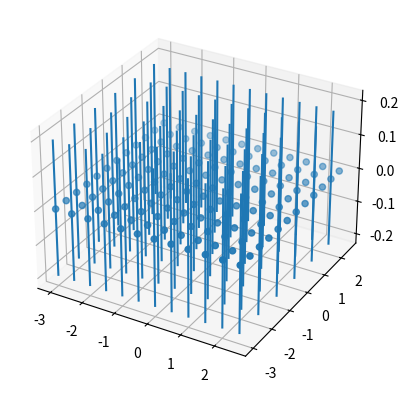

Python code for this plot:
import numpy as np
from matplotlib import pyplot as plt
from mpl_toolkits.mplot3d import Axes3D


def funct_3d(x1,x2):
    return np.sin(x1)+x2*np.cos(x2)

def exponential_cov(X, x_star, params):
    # Compute the pairwise distances between the inputs and the point x_star
    dist = np.sqrt(np.sum((X - x_star) ** 2, axis=1))
    # Compute the covariance using the radial basis function kernel
    cov = params[0] * np.exp(-0.5 * (dist / params[1]) ** 2)
    return cov


def conditional(x_new, X, y, params):
    B = exponential_cov(x_new, X, params)
    C = exponential_cov(X, X, params)
    A = exponential_cov(x_new, x_new, params)
    mu = np.linalg.inv(C).dot(B.T).T.dot(y)
    sigma = A - B.dot(np.linalg.inv(C).dot(B.T))
    return mu.squeeze(), sigma.squeeze()


##########################################################################################

# Example usage
dim = 2
X = np.zeros((1, dim))  # 100 data points in 5 dimensions AND # single point in 5 dimensions

params = [1, 1]  # variance and lengthscale

cov = exponential_cov(X, X, params)



x1 = np.arange(-3, 3, 0.5)
x2 = np.arange(-3, 3, 0.5)
X1, X2 = np.meshgrid(x1, x2, indexing='ij')
Z = np.zeros_like(X1)

ax = plt.figure().add_subplot(projection='3d')
ax.scatter(X1,X2,Z)
ax.errorbar(X1.flatten(), X2.flatten(), Z.flatten(),0.2, errorevery=2, linestyle='')
plt.show()


